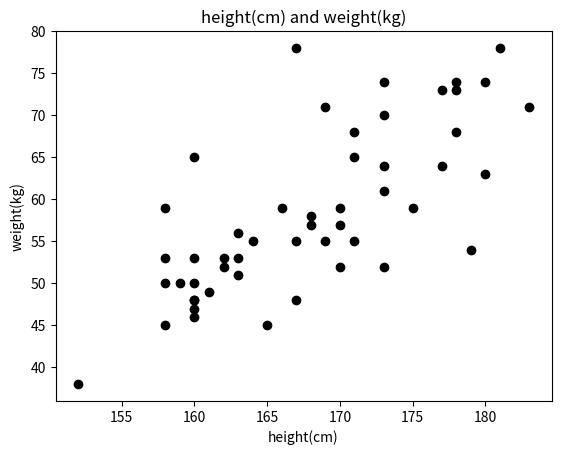

Write the Python code that produced this figure.

import numpy as np

height = np.array([181,161,170,160,158,168,162,179,183,178,171,177,163,158,160,160,158,
                   173,160,163,167,165,163,173,178,170,167,177,175,169,152,158,160,160,
                   159,180,169,162,178,173,173,171,171,170,160,167,168,166,164,173,180])

weight = np.array([78,49,52,53,50,57,53,54,71,73,55,73,51,53,65,48,59,
                   64,48,53,78,45,56,70,68,59,55,64,59,55,38,45,50,46,
                   50,63,71,52,74,52,61,65,68,57,47,48,58,59,55,74,74])

#calculate the correlation

import numpy as np
np.corrcoef(height,weight)[0][1]


#draw the scatter plot


import matplotlib.pyplot as plt

plt.figure()
plt.scatter(height, weight, color ='black')
plt.xlabel('height(cm)')
plt.ylabel('weight(kg)')
plt.title('height(cm) and weight(kg)')
plt.show()

